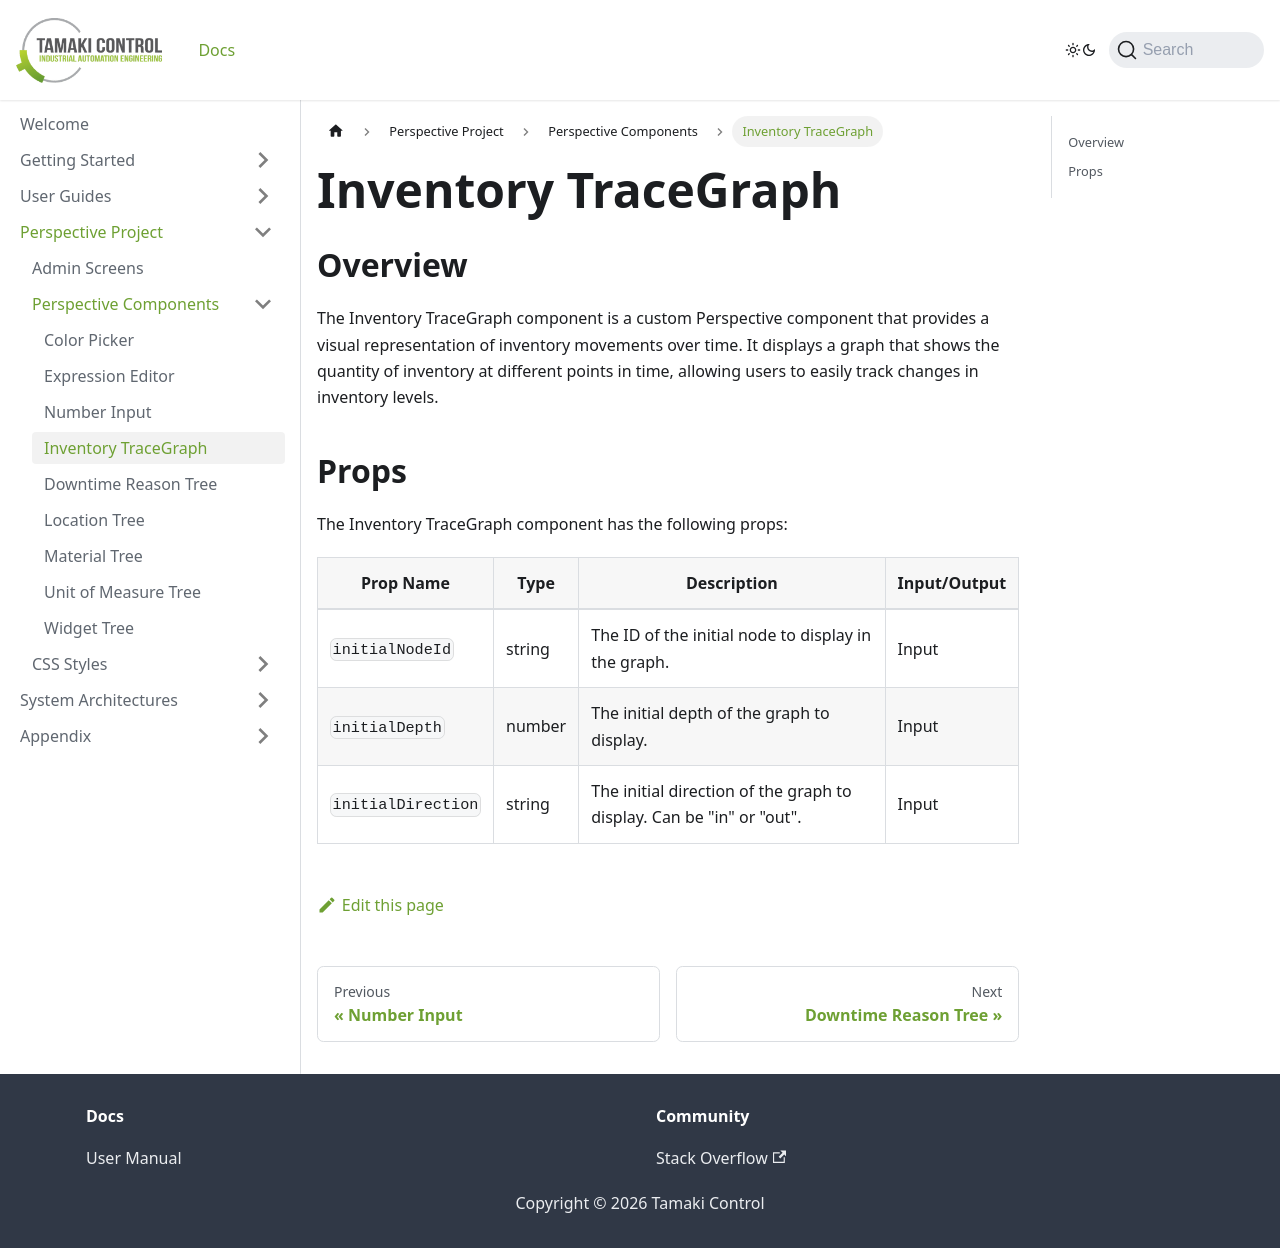

repository: TamakiControl/tamaki-mes-docs · page: docs/perspective-project/perspective-components/inventory-tracegraph/index.html · generator: docusaurus

---
sidebar_position: 4
sidebar_label: Inventory TraceGraph
title: Inventory TraceGraph
---

## Overview

The Inventory TraceGraph component is a custom Perspective component that provides a visual representation of inventory movements over time. It displays a graph that shows the quantity of inventory at different points in time, allowing users to easily track changes in inventory levels.

## Props

The Inventory TraceGraph component has the following props:
| Prop Name | Type | Description | Input/Output |
| --------- | ---- | ----------- | -------------- |
| `initialNodeId` | string | The ID of the initial node to display in the graph. | Input |
| `initialDepth` | number | The initial depth of the graph to display. | Input |
| `initialDirection` | string | The initial direction of the graph to display. Can be "in" or "out". | Input |
